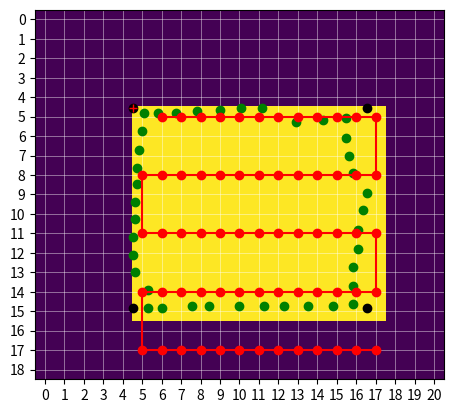

Recreate this plot in Python.
import numpy as np
from matplotlib.patches import Polygon
from scipy.spatial import ConvexHull, convex_hull_plot_2d
import matplotlib.pyplot as plt
from matplotlib.path import Path
EXTEND_AREA = 100.0

def move_sensor(x_start, y_start, x_end, y_end, yw, sweep_dir, up_down, grid_map):
	print("planning start")
	line_counter = 1
	x_pos = x_start
	y_pos = y_start
	px = []
	py = []
	flag = 0
	while True:
		if y_pos < y_end:
			n_x_pos = x_pos + sweep_dir
			n_y_pos = y_pos
			if grid_map[n_y_pos][n_x_pos] ==True:
				px.append(n_x_pos)
				py.append(n_y_pos)
				x_pos = n_x_pos
				y_pos = n_y_pos
			else:
				x_pos, y_pos, sweep_dir = find_sweep_dir(x_pos, y_pos, sweep_dir, up_down)
				line_counter+=1
				px.append(x_pos)
				py.append(y_pos)
			if y_pos == y_end and x_pos == x_end:
				break
		else:
			n_x_pos = x_pos + sweep_dir
			if sweep_dir > 0:
				if n_x_pos > x_end:
					break
			else:
				if n_x_pos < x_start:
					break
			x_pos = n_x_pos
			px.append(x_pos)
			py.append(y_pos)
	print("line :", line_counter)
	return px, py

def find_sweep_dir(x_pos, y_pos, sweep_dir, up_down):
	print("changing line")
	sweep_dir *= -1
	x_pos = x_pos
	y_pos = y_pos + up_down

	return  x_pos, y_pos, sweep_dir

def sweep_updown(x_start, x_end, y_start, y_end, up_down_size):
	if y_start < y_end:
		from_upper = True
		up_down = up_down_size
	else: 
		from_upper = False
		up_down =  -up_down_size
	if x_start < x_end:
		sweep_dir = 1
	else:
		sweep_dir = -1
	return from_upper, sweep_dir, up_down

def select_scan_area(grid_x, grid_y):

	left_top = [min(grid_x), min(grid_y)]
	right_top = [max(grid_x), min(grid_y)]
	left_bottom = [min(grid_x), max(grid_y)]
	right_bottom = [max(grid_x), max(grid_y)]
	corners = [left_bottom, left_top, right_bottom, right_top]
	return  corners

def gen_grid_map(ox, oy, xy_resolution):

	min_x = round(min(ox) - EXTEND_AREA / 2.0) 
	min_y = round(min(oy) - EXTEND_AREA / 2.0) 
	max_x = round(max(ox) + EXTEND_AREA / 2.0) 
	max_y = round(max(oy) + EXTEND_AREA / 2.0) 

	xw = int(round((max_x - min_x) / xy_resolution)) 
	yw = int(round((max_y - min_y) / xy_resolution)) 

	print("min_x :", min_x, "max_x :", max_x,"diff :", round((max_x - min_x)))
	print("min_y :", min_y, "max_y :", max_y,"diff :", round((max_y - min_y)))
	print("The grid map is ", xw, "x", yw, ".") 


	grid_map = np.zeros((yw, xw)) / 2

	return grid_map, min_x, max_x, min_y, max_y, xy_resolution, xw, yw

def main():
	ox =[702, 710, 720, 732, 745, 757, 769, 701, 788, 803, 816, 699, 816, 698, 818, 698, 820, 697, 828, 697, 826, 696, 823, 696, 823, 697, 820, 704, 820, 704, 712, 729, 739, 756, 770, 781, 795, 809, 820]
	oy =[-129, -129, -129, -130, -131, -132, -132, -119, -124, -125, -126, -108, -115, -98, -105, -89, -95, -79, -84, -69, -74, -59, -63, -49, -52, -39, -42, -29, -31, -19, -19, -20, -20, -20, -20, -20, -20, -20, -21]

	# ox = [728, 735, 748, 761, 774, 722, 791, 805, 819, 833, 848, 863, 878, 720, 874, 724, 881, 720, 882, 720, 880, 720, 878, 720, 880, 721, 882, 720, 879, 720, 879, 724, 882, 721, 880, 721, 881, 721, 724, 744, 757, 771, 784, 798, 808, 822, 837, 852, 866, 881, 723, 730, 723, 731, 724, 731]
	# oy = [-47, -47, -48, -48, -49, -38, -39, -40, -40, -40, -41, -41, -41, -29, -31, -19, -21, -9, -10, 0, 0, 9, 10, 19, 21, 29, 32, 39, 42, 48, 52, 58, 63, 67, 72, 76, 82, 86, 85, 85, 86, 87, 87, 88, 89, 89, 90, 91, 92, 93, 94, 94, 103, 103, 113, 113]
	
	xy_resolution = 11 #11mm for one grid
	sensor_x_length = 32
	up_down_size = round(sensor_x_length/xy_resolution)
	print("up_down_size", up_down_size)
	grid_map, min_x, max_x, min_y, max_y, xy_resolution, xw, yw = gen_grid_map(ox, oy, xy_resolution)
	xy_res = np.array(grid_map).shape #x y resolution
	grid_x = [(x - min_x)/xy_resolution for x in ox]
	grid_y = [(y - min_y)/xy_resolution for y in oy] #adjust 
	# print("grid_x: ", grid_x, "len :", len(grid_x))
	# print("grid_y: ", grid_y, "len :", len(grid_y))
	plt.plot(grid_x, grid_y, 'go')
	corners = select_scan_area(grid_x, grid_y)

	for i in range(4):
		plt.plot(corners[i][0], corners[i][1], 'ko')
	
	plt.plot(corners[1][0], corners[1][1], '+r', label='sensor')
	x_start = round(corners[1][0])
	y_start = round(corners[1][1])
	x_end = round(corners[2][0])
	y_end = round(corners[2][1])
	print(x_start, y_start, x_end, y_end)
	for i in range(y_start,y_end+1):
		for j in range(x_start, x_end+1):
			grid_map[i][j] = 1

	from_upper, sweep_dir, up_down = sweep_updown(x_start, x_end, y_start, y_end, up_down_size)
	px , py = move_sensor(x_start, y_start, x_end, y_end,yw, sweep_dir, up_down, grid_map)
	plt.plot(px, py, '-ro')
	# points = []
	# for i in range(len(grid_x)):
	# 	points.append([grid_x[i],grid_y[i]])
	# points = np.array(points)
	# hull = ConvexHull(points)
	# hull_path = Path( points[hull.vertices] )
	# for simplex in hull.simplices:
	# 	plt.plot(points[simplex, 0], points[simplex, 1], 'ro')

	#x_indexes, y_indexes, end_idx_y, grid_map = find_index_and_extend(grid_map, xw, yw, from_upper=True)

	#print("end_idx_y",end_idx_y)
	plt.imshow(grid_map)
	plt.gca().set_xticks(np.arange(0, xy_res[1], 1)) 
	plt.gca().set_yticks(np.arange(0, xy_res[0], 1)) 
	plt.grid(True, which="minor", color="w", linewidth=0.6, alpha=0.5)
	plt.grid(True, which="major", color="w", linewidth=0.6, alpha=0.5) # plot grid
	plt.show()

if __name__ == '__main__': 
	main()
